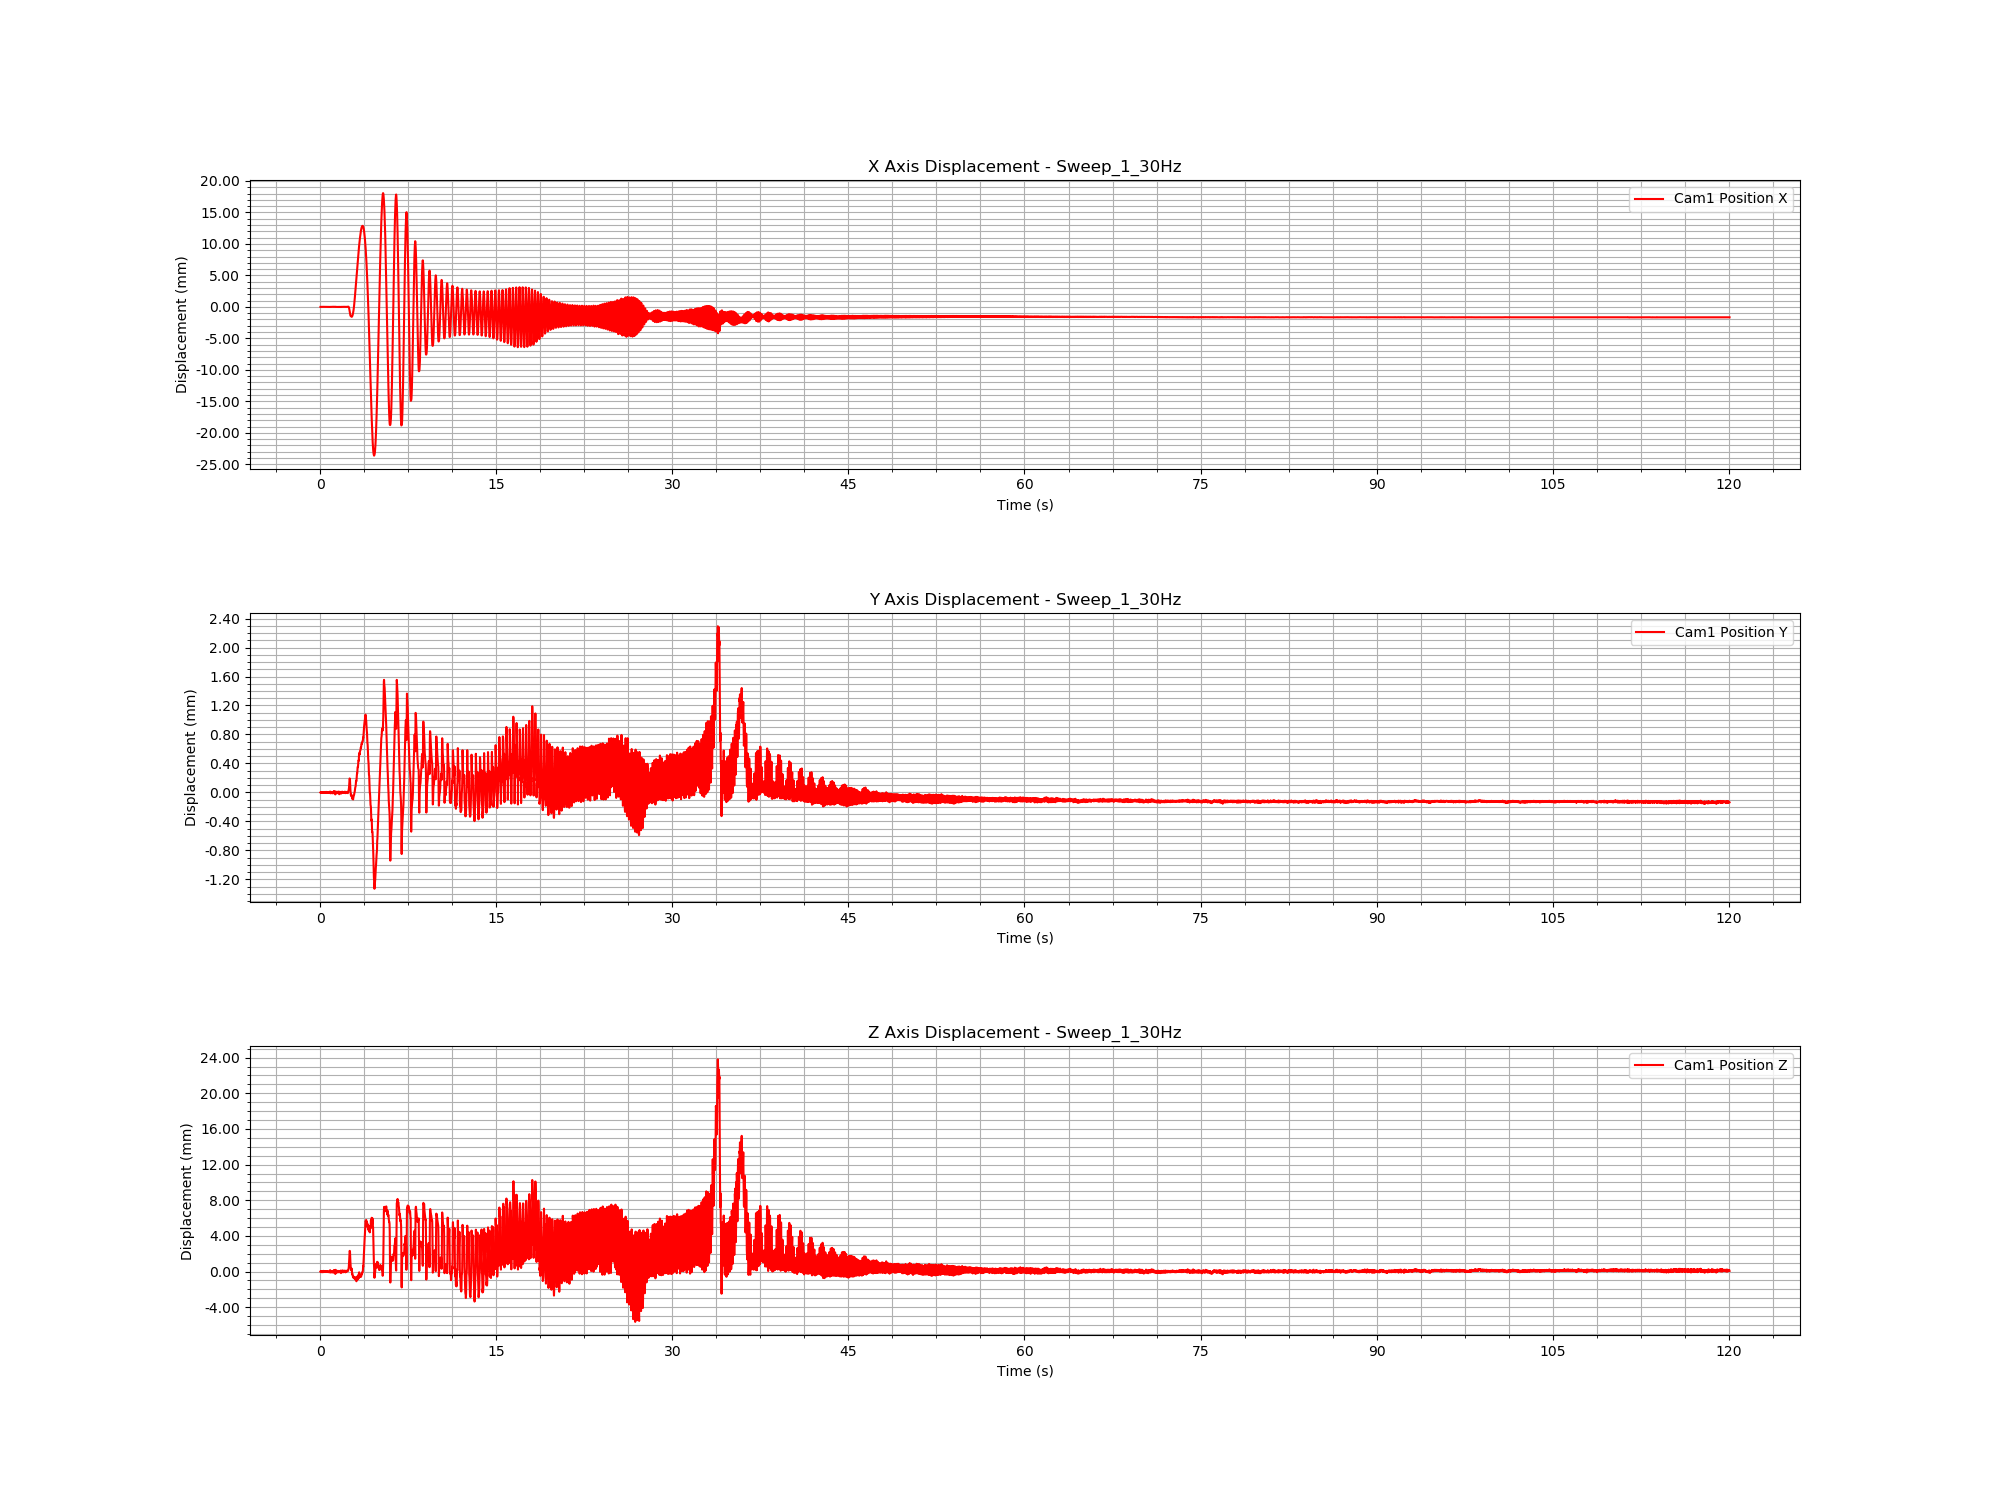

Data behind this chart, as committed beside it:
Time (s), Cam1 Fiducial ID, Cam1 Position X, Cam1 Position Y, Cam1 Position Z, Cam1 Rotation X, Cam1 Rotation Y, Cam1 Rotation Z, Cam1 Rotation W
1732034419, 1, -8.858977967521683e-06, -3.6900123883780425e-06, 5.1733945728534345e-05, -8.614489004984369e-05, -0.0001504, -2.3579876587030233e-05, 1
1732034419, 1, -1.2054049143988517e-05, 1.8689790733275824e-06, 0.0001127, -0.0001107, -0.0004099, -1.0502136818487287e-05, 1
1732034419, 1, -7.351041618290579e-06, -7.474730651892612e-06, 3.498833073863091e-05, 3.150325988004876e-05, 0.0001049, -3.3319028398253025e-05, 1
1732034419, 1, -5.975513886642703e-06, -8.220839932400998e-06, 3.005639172022449e-05, 0.0001151, -0.0001056, -4.922114261892337e-05, 1
1732034419, 1, -5.574008520555284e-06, -4.13817541817455e-06, 5.711247056652003e-05, -5.624955990875291e-05, 0.0001061, -5.093036957006188e-05, 1
1732034419, 1, 2.3885171753154746e-07, -9.89098628663583e-06, -1.6947249404568357e-05, 8.002199624212703e-05, 0.0003762, -6.355243640570545e-05, 1
1732034419, 1, -8.535083626778391e-07, -3.6348688542849394e-06, 2.0208212985130045e-05, -0.0001138, 0.0001847, -3.0349894528976056e-05, 1
1732034419, 1, -2.9984046921045404e-06, 2.5334931711179386e-06, 9.278171965905482e-05, 0.0001992, -0.0004132, -7.090083163743784e-06, 1
1732034419, 1, -3.261989916581011e-07, -7.82770219460439e-06, 2.1085582257356908e-05, 0.0002839, -0.0002336, -3.5835183310037314e-05, 1
1732034419, 1, -3.4195559588504532e-06, -4.361787810861425e-06, 7.549304098800682e-05, -0.0001298, -0.0001067, -2.9475193820146247e-05, 1
1732034419, 1, -2.0983678646274803e-06, -2.4355926118653352e-06, 9.739935085527269e-05, -3.2164908505423214e-05, -0.0007234, -2.462572022090626e-05, 1
1732034419, 1, 1.1565715946036532e-06, -4.673491531718698e-06, 5.3439021501172195e-05, 4.374787569861339e-05, -0.0005839, -1.0357555564757384e-05, 1
1732034419, 1, 4.534296674689801e-06, -1.0950685801027858e-05, -2.614038161860816e-05, 2.7562980138180624e-05, 0.0001377, -1.6281358011941364e-05, 1
1732034420, 1, 4.760718426475595e-07, -3.0951260112065735e-08, 8.53291526911945e-05, 5.0882758001765933e-05, -0.0006044, -5.349325683258014e-06, 1
1732034420, 1, 2.6195794613212815e-07, -9.976830948934473e-07, 8.126015136445434e-05, -0.0001951, -0.0005652, -3.283777439432942e-05, 1
1732034420, 1, 1.8117359733709044e-06, -1.3323211771360938e-06, 8.040598168133719e-05, -0.0001963, -0.0007569, -3.787691409383116e-07, 1
1732034420, 1, 1.0078896635350913e-06, 2.606038817275812e-06, 0.0001303, -0.0001545, -0.001004, 3.987469454330853e-05, 1
1732034420, 1, 8.74521129228503e-07, 2.6877072744915584e-08, 0.000104, -0.0003662, -0.0006334, 5.77451415904395e-06, 1
1732034420, 1, 1.2584248048488035e-06, -3.1459491547912944e-06, 5.5694772555645134e-05, -0.0002752, -0.000484, 5.188041938427389e-06, 1
1732034420, 1, -3.854829425257252e-07, -3.1168713958917536e-06, 7.301655516945299e-05, 7.413940625807537e-05, -0.0006504, -2.694644344694599e-05, 1
1732034420, 1, -1.8265676174230245e-06, -9.366065606793889e-07, 0.0001097, 8.045681221081028e-05, -0.0008881, 1.3269213214750175e-05, 1
1732034420, 1, 1.4154646381959514e-06, -8.187302644292778e-06, 3.0266992916449193e-05, -6.900885714981238e-05, -0.0002869, -1.497446628392657e-05, 1
1732034420, 1, -6.278459495728882e-08, -2.768459707297656e-06, 6.908722157753358e-05, -0.0001723, -0.0006499, -2.943958074988154e-06, 1
1732034420, 1, -5.091964352788001e-07, -2.010033928722211e-06, 6.987783220386694e-05, -0.0001224, -0.0007819, -1.994365568031103e-06, 1
1732034420, 1, -5.9674634365844535e-06, 3.7572494007416737e-06, 9.876074401120853e-05, -0.0002682, -0.0003815, -9.078552755948793e-06, 1
1732034420, 1, -3.918312769930942e-06, -2.8878227623857243e-06, 4.9462414790922647e-05, 5.1593086349342795e-05, 6.955955978308209e-05, -3.0414774377063426e-05, 1
1732034420, 1, -5.816526693124255e-06, -2.235153691307655e-06, 7.30383581444414e-05, 2.213933058344423e-05, -0.0002092, -3.895898826173938e-05, 1
1732034420, 1, -7.96566248227892e-06, -1.0484822149467531e-06, 9.000069403203436e-05, -0.0001046, -0.0004018, -2.2174529297193367e-05, 1
1732034420, 1, -1.001603246125654e-05, -3.3875695648083838e-06, 9.272091964115718e-05, -8.747819280237219e-05, -0.0005202, -1.6375561473954754e-05, 1
1732034420, 1, -6.626407663868092e-06, -9.688599937506421e-06, 1.661445904449374e-05, -1.0737244200890874e-06, 5.290718374530922e-05, -4.297670145464e-05, 1
1732034420, 1, -6.423898276436687e-06, -3.141331006571963e-06, 4.6558252071856895e-05, -9.001272736579451e-05, -0.0001032, -1.2395507498915754e-05, 1
1732034420, 1, -9.78960318977562e-06, 3.810775682250226e-06, 0.0001005, 0.0002121, -0.0004266, -7.070676958864337e-07, 1
1732034420, 1, -1.0329902687622442e-05, -1.0506570318537752e-06, 6.338713306321458e-05, 0.0001994, -0.0006041, 2.3476879505526666e-05, 1
1732034420, 1, -1.4409056733664108e-05, 3.509091399637652e-07, 0.0001018, 5.201805948112605e-05, -0.0008475, 4.2910232798443304e-05, 1
1732034420, 1, -1.4163659314835625e-05, -5.480499951767647e-06, 6.10222815089919e-05, 0.0001383, -0.000454, -8.33556434663157e-06, 1
1732034420, 1, -1.5263688922049385e-05, -2.4536424710477944e-06, 9.307377941494519e-05, -0.0001374, -0.0008133, 1.3199996863095035e-05, 1
1732034420, 1, -1.2793506517645919e-05, -5.927320883596768e-06, 3.3831808711522765e-05, -6.037967952543295e-05, -0.0003326, 3.75386692697924e-06, 1
1732034420, 1, -1.271938073696069e-05, -6.771370285122206e-06, 2.1298393895998546e-05, 0.0001913, -0.0001686, 1.3388307393951998e-05, 1
1732034420, 1, -1.250167810012676e-05, -8.46892421994801e-06, 9.464875283607447e-06, -8.25428238641847e-05, -0.0001381, -4.7977246563708025e-06, 1
1732034420, 1, -1.236397021551063e-05, -1.0542517815143437e-05, -8.733942873261412e-06, 0.0003452, -0.0001486, 3.22063347042184e-05, 1
1732034420, 1, -1.5486018081904233e-05, -4.462504933679443e-06, 5.1675636152257644e-05, 4.344732898217784e-05, -0.0003132, -1.3497374033016043e-05, 1
1732034420, 1, -1.670263553538364e-05, -3.8141556790667383e-06, 5.619180701815912e-05, -0.0001682, -0.0004612, 1.2823958494438649e-05, 1
1732034420, 1, -1.9300007683462134e-05, -9.489897805271193e-07, 7.706788629174537e-05, -0.0001042, -0.0001808, 4.354023026121864e-06, 1
1732034420, 1, -1.9621479658231554e-05, -2.067904405664296e-07, 8.170212910658772e-05, -0.0001638, 0.0001156, -2.9932212639631208e-05, 1
1732034420, 1, -1.758087297074154e-05, -4.754194038069945e-06, 6.485223536185626e-05, 0.0001137, -0.0003139, 2.5334138027267725e-06, 1
1732034420, 1, -1.0591655938562315e-05, -1.19022033575678e-05, -2.7322986220366058e-05, -0.0001244, 0.0005488, -4.914242289194008e-05, 1
1732034420, 1, -7.452075528026812e-06, -4.163982134997423e-06, 1.7986285982067722e-05, 0.0002411, 0.0001462, -1.9706613332512393e-05, 1
1732034420, 1, -1.0584436740888348e-05, -1.78496010639031e-06, 6.697542374904352e-05, 0.000222, -0.000543, 6.614663760193181e-05, 1
1732034420, 1, -2.0508692786951674e-05, 1.9310501909863593e-06, 0.0001285, -0.0002889, -0.0009083, 3.207598819355311e-05, 1
1732034420, 1, -2.8334566553607505e-05, 8.672936467071472e-06, 0.0002075, -0.0005046, -0.001179, 2.9404408336725268e-05, 1
1732034420, 1, -1.5160596859569185e-05, -8.224297812148677e-06, 3.592180021272288e-05, 0.0001209, 9.098200176883743e-05, -6.334276901945286e-05, 1
1732034420, 1, -1.2333733544486742e-06, -1.5613577154199376e-05, -5.1611805416111325e-05, 0.0002113, 0.0007357, -0.0001278, 1
1732034420, 1, 4.1556633051114747e-07, -3.000112014211088e-06, 5.6200428510372263e-05, 0.0001987, -0.0002436, 2.2890305357805383e-06, 1
1732034420, 1, -8.440278802339309e-06, 3.677998836114434e-06, 0.0001344, -0.0004338, -0.0004623, 4.043601834805607e-05, 1
1732034420, 1, -1.5068160561231825e-05, 3.7285989243118696e-06, 0.0001112, -0.0002998, -0.0005882, 5.8891153190477145e-05, 1
1732034420, 1, -9.289537176933813e-06, -5.695251993498677e-06, -1.879477576414583e-05, 0.0004195, -3.3756557276694594e-06, 9.865149427197037e-06, 1
1732034420, 1, -4.617441223154232e-06, -6.728297394532428e-06, 4.426999860408543e-06, 0.0003971, 0.0004957, -4.262803470627197e-05, 1
1732034420, 1, -5.178583668102064e-06, -4.883575720499426e-06, 8.100355301413937e-05, 0.0004289, -0.0003083, -2.2576453087883488e-05, 1
1732034420, 1, -4.2864854701286046e-06, -1.2459893881484772e-05, 5.6732150481017856e-05, 0.0004304, -7.280808175573932e-05, -1.960192910315861e-05, 1
1732034420, 1, 1.715085924707089e-06, -1.56313385876939e-05, -1.3786837117288897e-05, -0.000103, 0.0001067, -6.595053537150123e-05, 1
... 7,139 more rows
